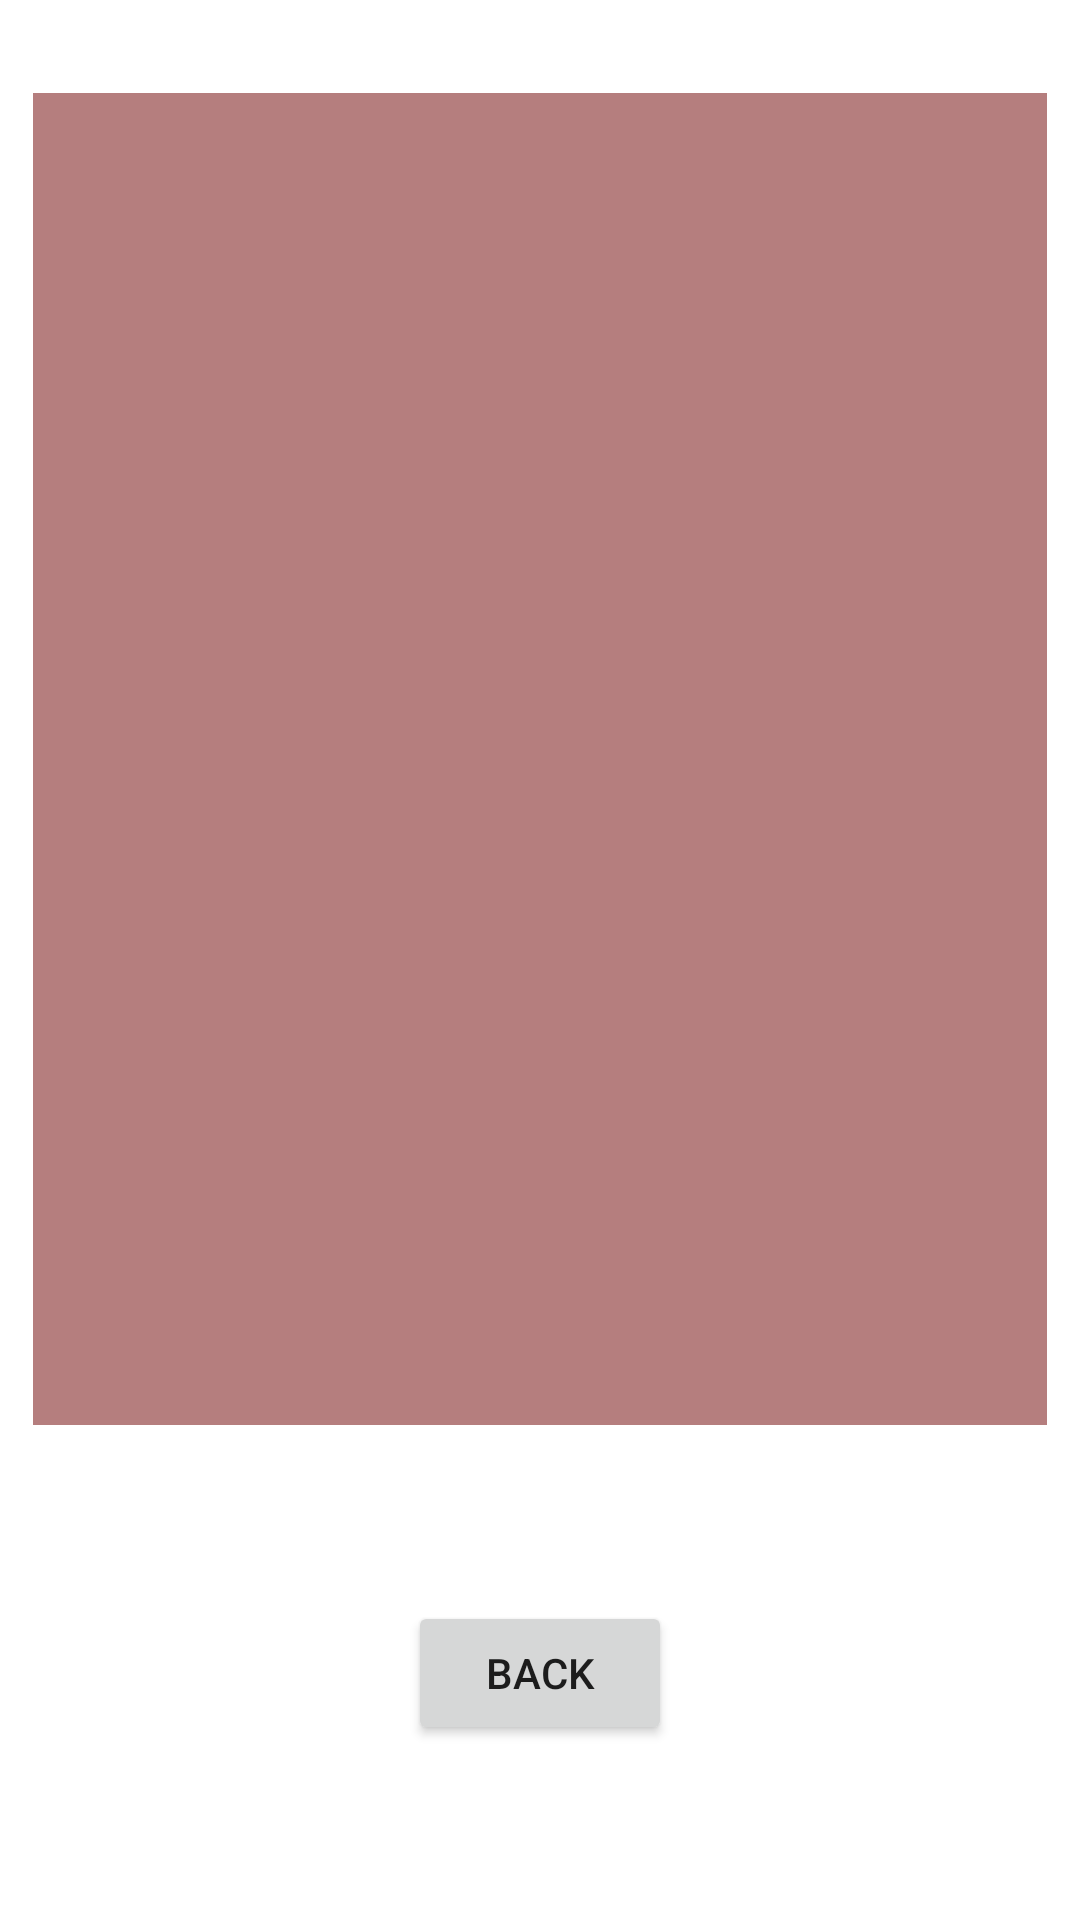

Android layout source for this screen:
<!-- AndroidManifest.xml: application theme Theme.ContentProvider -->
<!-- res/layout/activity_show_bookmart.xml -->
<?xml version="1.0" encoding="utf-8"?>
<androidx.constraintlayout.widget.ConstraintLayout xmlns:android="http://schemas.android.com/apk/res/android"
    xmlns:app="http://schemas.android.com/apk/res-auto"
    xmlns:tools="http://schemas.android.com/tools"
    android:layout_width="match_parent"
    android:layout_height="match_parent"
    tools:context=".ShowBookmart"
    android:orientation="vertical">

    <ListView
        android:id="@+id/listBookmart"
        android:layout_width="338dp"
        android:layout_height="444dp"
        android:layout_marginTop="4dp"
        android:background="#B57E7E"
        app:layout_constraintBottom_toBottomOf="parent"
        app:layout_constraintEnd_toEndOf="parent"
        app:layout_constraintHorizontal_bias="0.493"
        app:layout_constraintStart_toStartOf="parent"
        app:layout_constraintTop_toTopOf="parent"
        app:layout_constraintVertical_bias="0.141" />

    <Button
        android:id="@+id/btnBackk"
        android:layout_width="wrap_content"
        android:layout_height="wrap_content"
        android:text="Back"
        app:layout_constraintBottom_toBottomOf="parent"
        app:layout_constraintEnd_toEndOf="parent"
        app:layout_constraintStart_toStartOf="parent"
        app:layout_constraintTop_toBottomOf="@+id/listBookmart" />

</androidx.constraintlayout.widget.ConstraintLayout>
<!-- resources referenced by this layout -->
<resources>
  <style name="Theme.ContentProvider" parent="Theme.MaterialComponents.DayNight.DarkActionBar">
          
          <item name="colorPrimary">@color/purple_500</item>
          <item name="colorPrimaryVariant">@color/purple_700</item>
          <item name="colorOnPrimary">@color/white</item>
          
          <item name="colorSecondary">@color/teal_200</item>
          <item name="colorSecondaryVariant">@color/teal_700</item>
          <item name="colorOnSecondary">@color/black</item>
          
          <item name="android:statusBarColor" tools:targetApi="l">?attr/colorPrimaryVariant</item>
          
      </style>
  <!-- not gathered from this repository: default colours our renderer supplied (Android Studio template values) -->
  <color name="purple_500">#FF6200EE</color>
  <color name="purple_700">#FF3700B3</color>
  <color name="teal_200">#FF03DAC5</color>
  <color name="teal_700">#FF018786</color>
  <color name="black">#FF000000</color>
  <color name="white">#FFFFFFFF</color>
</resources>
